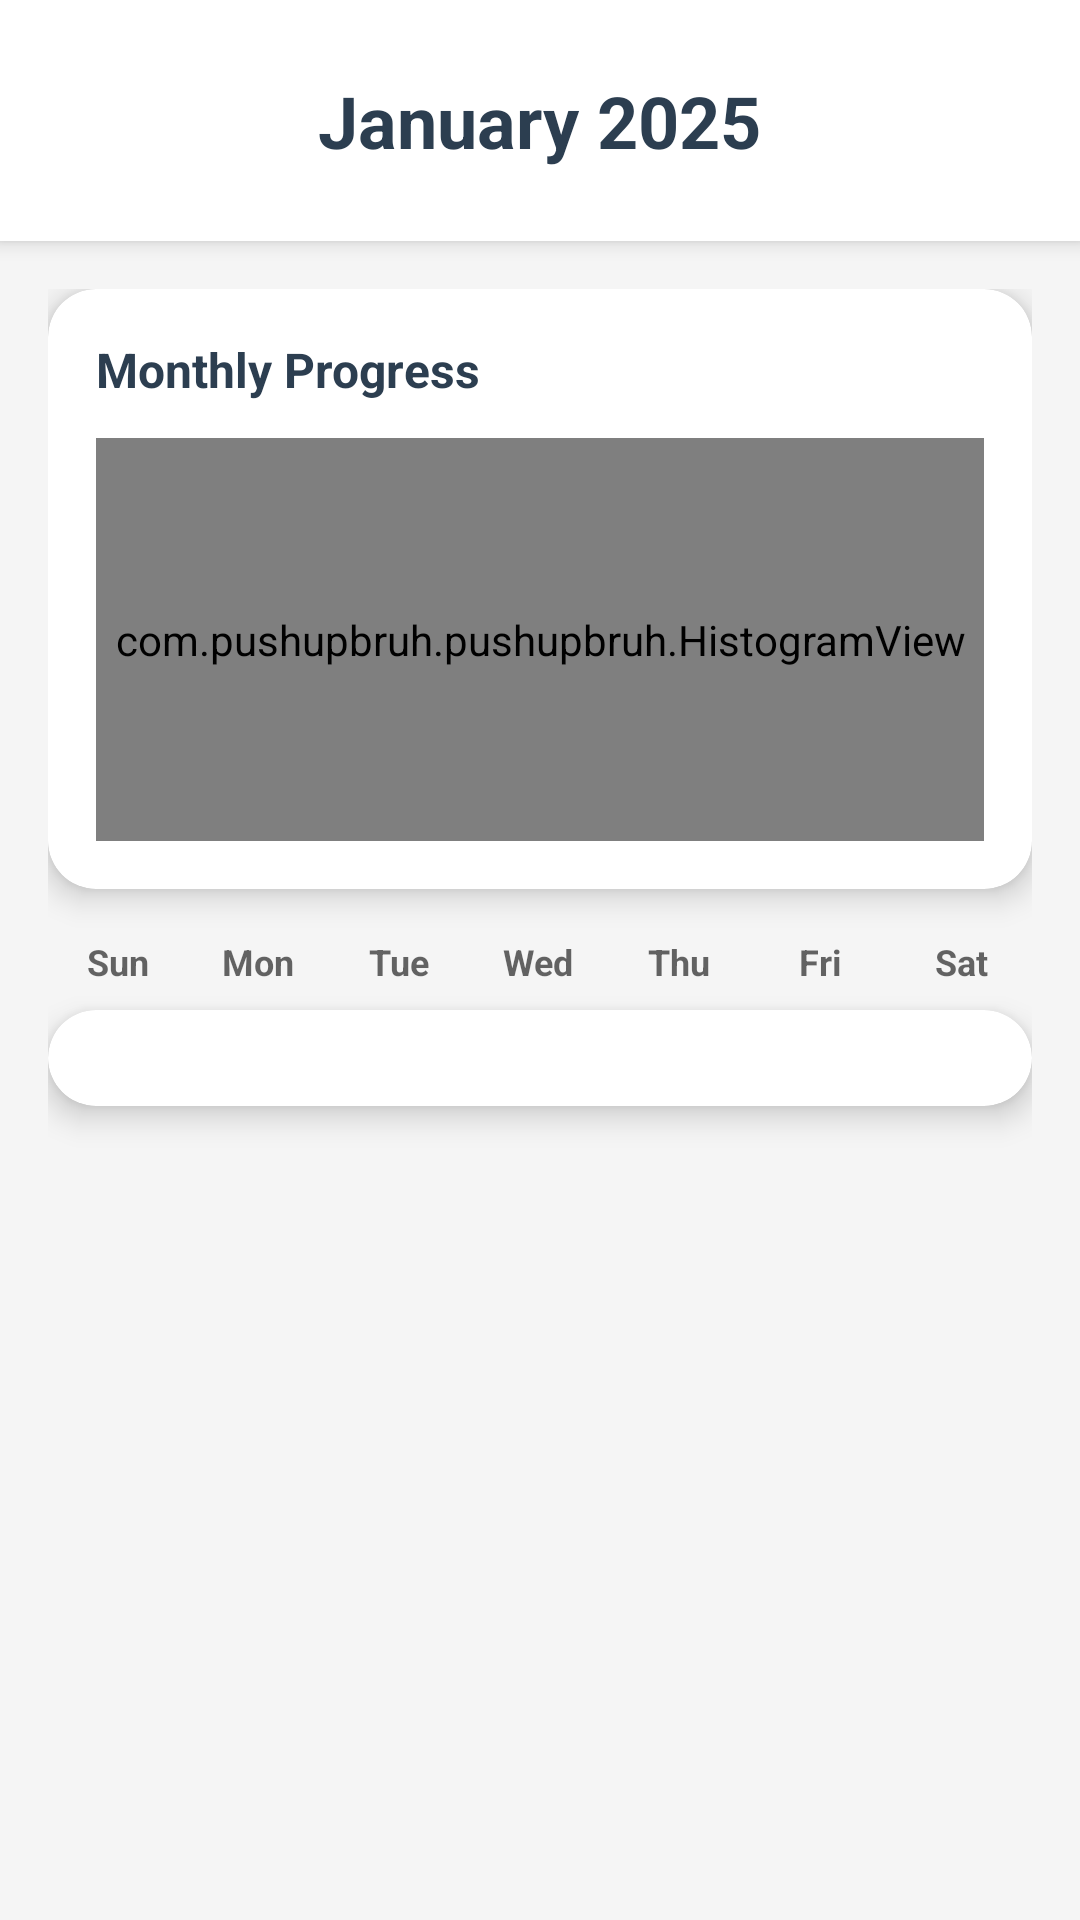

Layout XML and referenced resources for this Android screen:
<!-- AndroidManifest.xml: application theme Theme.PushupBruh -->
<!-- res/layout/activity_calendar.xml -->
<?xml version="1.0" encoding="utf-8"?>
<LinearLayout xmlns:android="http://schemas.android.com/apk/res/android"
    xmlns:app="http://schemas.android.com/apk/res-auto"
    android:layout_width="match_parent"
    android:layout_height="match_parent"
    android:orientation="vertical"
    android:background="?android:colorBackground">

    
    <LinearLayout
        android:layout_width="match_parent"
        android:layout_height="wrap_content"
        android:orientation="vertical"
        android:padding="24dp"
        android:background="?attr/colorSurface"
        android:elevation="4dp">

        <TextView
            android:id="@+id/monthYearText"
            android:layout_width="wrap_content"
            android:layout_height="wrap_content"
            android:text="January 2025"
            android:textSize="24sp"
            android:textStyle="bold"
            android:textColor="?attr/colorOnSurface"
            android:layout_gravity="center" />

    </LinearLayout>

    
    <ScrollView
        android:layout_width="match_parent"
        android:layout_height="0dp"
        android:layout_weight="1"
        android:fillViewport="true">

        <LinearLayout
            android:layout_width="match_parent"
            android:layout_height="wrap_content"
            android:orientation="vertical"
            android:padding="16dp">

            
            <androidx.cardview.widget.CardView
                android:layout_width="match_parent"
                android:layout_height="200dp"
                android:layout_marginBottom="16dp"
                app:cardCornerRadius="16dp"
                app:cardElevation="6dp"
                app:cardBackgroundColor="?attr/colorSurface">

                <LinearLayout
                    android:layout_width="match_parent"
                    android:layout_height="match_parent"
                    android:orientation="vertical"
                    android:padding="16dp">

                    <TextView
                        android:layout_width="wrap_content"
                        android:layout_height="wrap_content"
                        android:text="Monthly Progress"
                        android:textSize="16sp"
                        android:textStyle="bold"
                        android:textColor="?attr/colorOnSurface"
                        android:layout_marginBottom="12dp" />

                    <com.pushupbruh.pushupbruh.HistogramView
                        android:id="@+id/histogramView"
                        android:layout_width="match_parent"
                        android:layout_height="0dp"
                        android:layout_weight="1" />

                </LinearLayout>
            </androidx.cardview.widget.CardView>

            
            <LinearLayout
                android:layout_width="match_parent"
                android:layout_height="wrap_content"
                android:orientation="horizontal"
                android:layout_marginBottom="8dp">

                <TextView
                    android:layout_width="0dp"
                    android:layout_height="wrap_content"
                    android:layout_weight="1"
                    android:text="Sun"
                    android:textSize="12sp"
                    android:textColor="?android:textColorSecondary"
                    android:textStyle="bold"
                    android:gravity="center" />

                <TextView
                    android:layout_width="0dp"
                    android:layout_height="wrap_content"
                    android:layout_weight="1"
                    android:text="Mon"
                    android:textSize="12sp"
                    android:textColor="?android:textColorSecondary"
                    android:textStyle="bold"
                    android:gravity="center" />

                <TextView
                    android:layout_width="0dp"
                    android:layout_height="wrap_content"
                    android:layout_weight="1"
                    android:text="Tue"
                    android:textSize="12sp"
                    android:textColor="?android:textColorSecondary"
                    android:textStyle="bold"
                    android:gravity="center" />

                <TextView
                    android:layout_width="0dp"
                    android:layout_height="wrap_content"
                    android:layout_weight="1"
                    android:text="Wed"
                    android:textSize="12sp"
                    android:textColor="?android:textColorSecondary"
                    android:textStyle="bold"
                    android:gravity="center" />

                <TextView
                    android:layout_width="0dp"
                    android:layout_height="wrap_content"
                    android:layout_weight="1"
                    android:text="Thu"
                    android:textSize="12sp"
                    android:textColor="?android:textColorSecondary"
                    android:textStyle="bold"
                    android:gravity="center" />

                <TextView
                    android:layout_width="0dp"
                    android:layout_height="wrap_content"
                    android:layout_weight="1"
                    android:text="Fri"
                    android:textSize="12sp"
                    android:textColor="?android:textColorSecondary"
                    android:textStyle="bold"
                    android:gravity="center" />

                <TextView
                    android:layout_width="0dp"
                    android:layout_height="wrap_content"
                    android:layout_weight="1"
                    android:text="Sat"
                    android:textSize="12sp"
                    android:textColor="?android:textColorSecondary"
                    android:textStyle="bold"
                    android:gravity="center" />

            </LinearLayout>

            
            <androidx.cardview.widget.CardView
                android:layout_width="match_parent"
                android:layout_height="wrap_content"
                app:cardCornerRadius="16dp"
                app:cardElevation="6dp"
                app:cardBackgroundColor="@color/background_calendar_grid">

                <GridView
                    android:id="@+id/calendarGrid"
                    android:layout_width="match_parent"
                    android:layout_height="wrap_content"
                    android:numColumns="7"
                    android:verticalSpacing="8dp"
                    android:horizontalSpacing="8dp"
                    android:padding="16dp"
                    android:stretchMode="columnWidth" />

            </androidx.cardview.widget.CardView>

        </LinearLayout>
    </ScrollView>

</LinearLayout>
<!-- resources referenced by this layout -->
<resources>
  <color name="background_calendar_grid">#FFFFFF</color>
  <style name="Theme.PushupBruh" parent="Theme.MaterialComponents.DayNight.NoActionBar">
          <item name="colorPrimary">@color/accent_blue</item>
          <item name="colorPrimaryVariant">@color/accent_blue</item>
          <item name="colorOnPrimary">@color/text_on_primary</item>
          
          
          <item name="android:colorBackground">@color/background_primary</item>
          <item name="colorSurface">@color/background_card</item>
          <item name="colorOnSurface">@color/text_primary</item>
          <item name="colorOnBackground">@color/text_primary</item>
      </style>
  <color name="accent_blue">#3498DB</color>
  <color name="text_on_primary">#FFFFFF</color>
  <color name="background_primary">#F5F5F5</color>
  <color name="background_card">#FFFFFF</color>
  <color name="text_primary">#2C3E50</color>
</resources>
